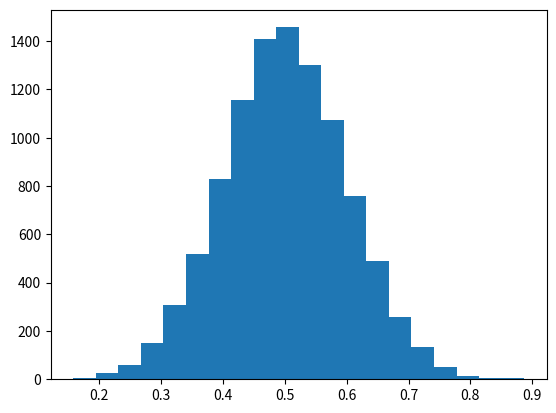

Generate this figure with matplotlib: (Note: this script raises an exception after producing the figure.)
#normal distribution
#The normal distribution is a form presenting data by arranging the probability distribution of each value in the data.Most values remain around the mean value making the arrangement symmetric.
#We use various functions in numpy library to mathematically calculate the values for a normal distribution. Histograms are created over which we plot the probability distribution curve.

import matplotlib.pyplot as plt
import numpy as np
#ND is defined by mean, stddev
mu, sigma = 0.5, 0.1
s = np.random.normal(mu, sigma, 10000)
s
# Create the bins and histogram
count, bins, ignored = plt.hist(s, 20, normed=True)

# Plot the distribution curve
plt.plot(bins, 1/(sigma * np.sqrt(2 * np.pi)) *   np.exp( - (bins - mu)**2 / (2 * sigma**2) ),       linewidth=3, color='y')
plt.show();


#https://www.tutorialspoint.com/python/python_normal_distribution.htm
#%% end
